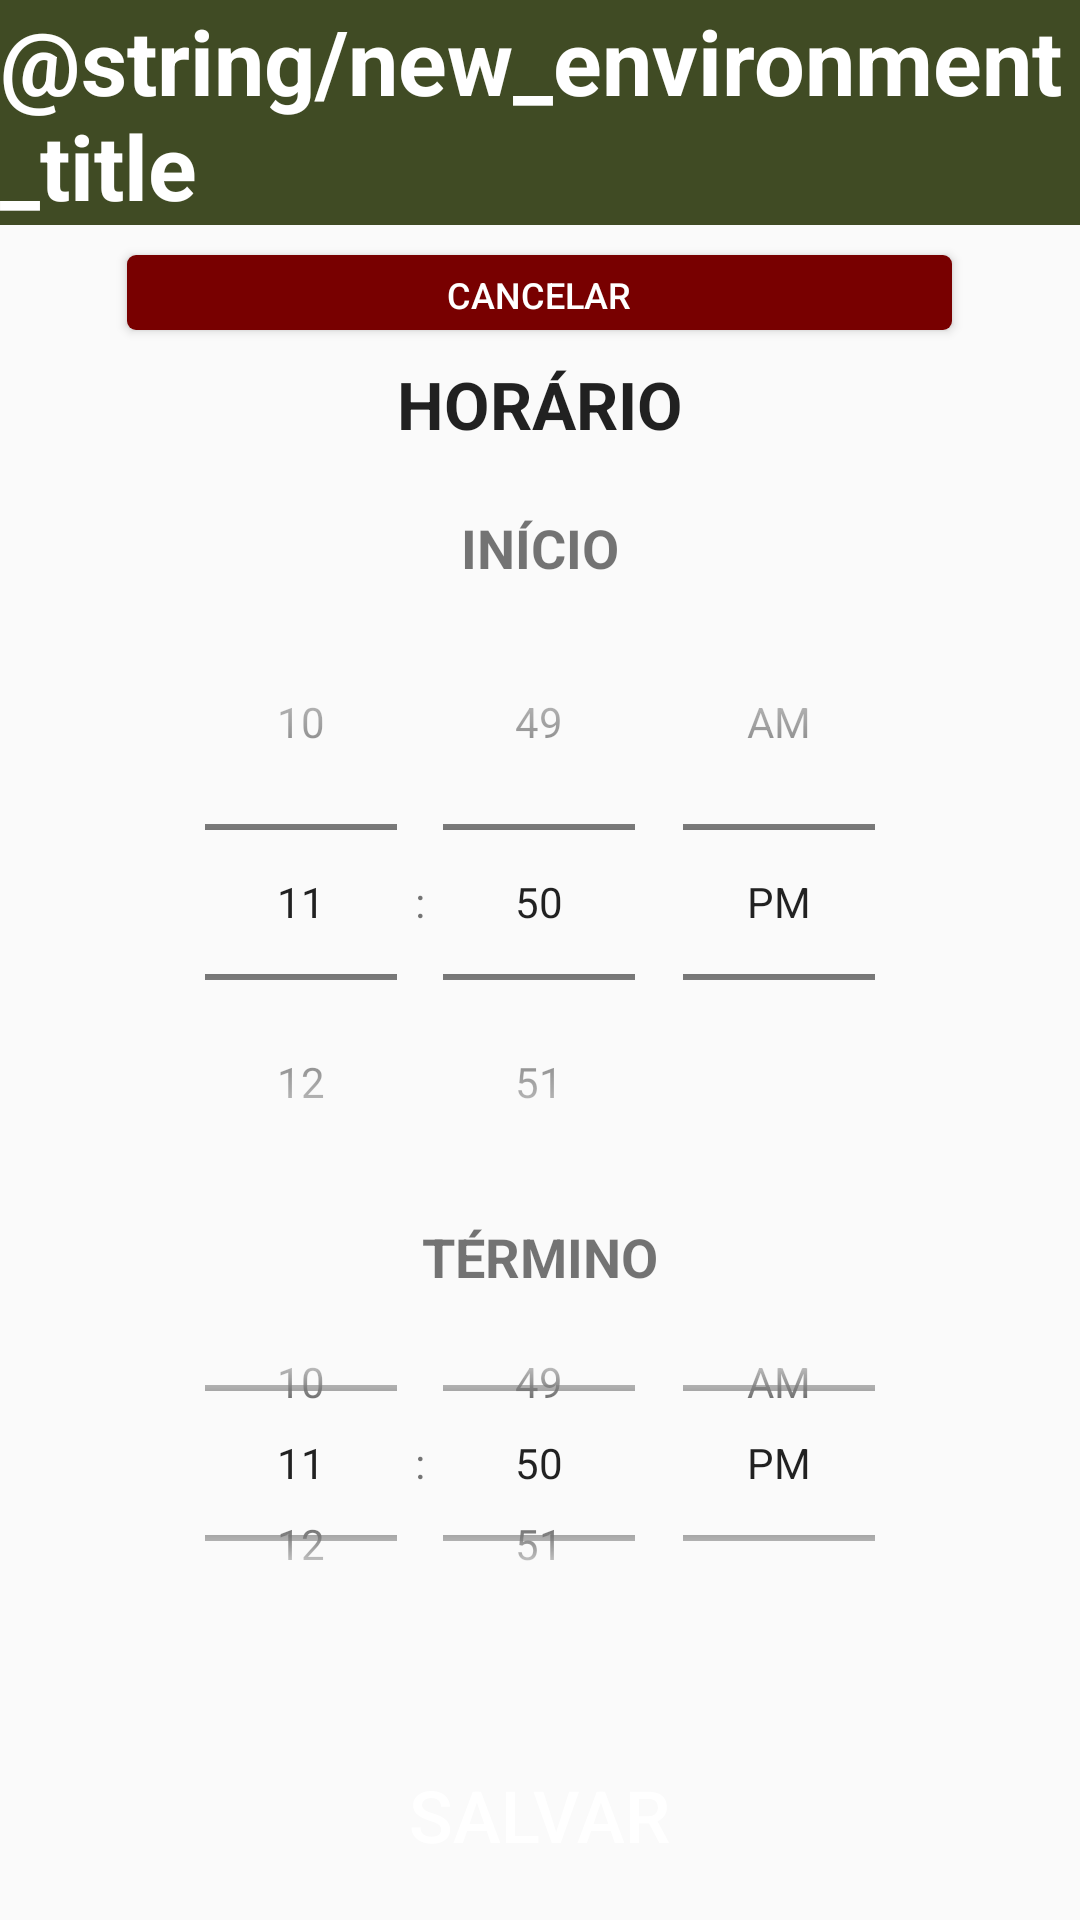

The Android layout XML behind this screen, and the referenced resources:
<!-- AndroidManifest.xml: application theme Theme.EstufaSemEstufa -->
<!-- res/layout/fragment_new_environment_edit_timetable.xml -->
<?xml version="1.0" encoding="utf-8"?>
<androidx.constraintlayout.widget.ConstraintLayout xmlns:android="http://schemas.android.com/apk/res/android"
    xmlns:app="http://schemas.android.com/apk/res-auto"
    xmlns:tools="http://schemas.android.com/tools"
    android:layout_width="match_parent"
    android:layout_height="match_parent"
    tools:context=".ui.newEnvironment.fragments.NewEnvironmentActivity">

    <androidx.constraintlayout.widget.ConstraintLayout
        android:layout_width="match_parent"
        android:layout_height="@dimen/header_height"
        tools:ignore="MissingConstraints">

        <View
            android:id="@+id/header"
            android:layout_width="match_parent"
            android:layout_height="@dimen/header_height"
            android:background="@color/primary"
            app:layout_constraintTop_toTopOf="parent" />

        <TextView
            android:id="@+id/header_title"
            android:layout_width="wrap_content"
            android:layout_height="wrap_content"
            android:text="@string/new_environment_title"
            android:textColor="@color/white"
            android:textSize="@dimen/title_size"
            android:textStyle="bold"
            app:layout_constraintBottom_toBottomOf="@id/header"
            app:layout_constraintEnd_toEndOf="@id/header"
            app:layout_constraintStart_toStartOf="@id/header"
            app:layout_constraintTop_toTopOf="@id/header" />
    </androidx.constraintlayout.widget.ConstraintLayout>

    <LinearLayout
        android:layout_width="match_parent"
        android:layout_height="match_parent"
        android:layout_marginTop="75dp"
        android:orientation="vertical"
        tools:context=".ui.newEnvironment.fragments.NewEnvironmentEditTimetableFragment">

        <LinearLayout
            android:layout_width="match_parent"
            android:layout_height="0dp"
            android:layout_weight="1"
            android:gravity="center"
            android:orientation="vertical">

            <Button
                android:id="@+id/btn_cancel"
                android:layout_width="@dimen/cancel_btn_width"
                android:layout_height="@dimen/cancel_btn_height"
                android:layout_marginTop="@dimen/cancel_btn_margin"
                android:layout_marginBottom="@dimen/cancel_btn_margin"
                android:background="@drawable/cancel_button"
                android:onClick="timetablesFragment"
                android:text="@string/cancel_btn"
                android:textColor="@color/white"
                android:textSize="@dimen/small_text_size" />

            <TextView
                android:layout_width="wrap_content"
                android:layout_height="wrap_content"
                android:text="@string/new_timetable_subtitle"
                android:textColor="?android:attr/textColorPrimary"
                android:textSize="@dimen/subtitle_size"
                android:textStyle="bold" />

        </LinearLayout>

        <LinearLayout
            android:layout_width="match_parent"
            android:layout_height="0dp"
            android:layout_weight="6"
            android:gravity="center"
            android:orientation="vertical"
            android:padding="@dimen/default_linear_layout_padding">

            <TextView
                android:layout_width="wrap_content"
                android:layout_height="wrap_content"
                android:text="@string/new_timetable_start"
                android:textSize="@dimen/text_size"
                android:textStyle="bold" />

            <TimePicker
                android:id="@+id/start_time"
                android:layout_width="wrap_content"
                android:layout_height="wrap_content"
                android:timePickerMode="spinner" />

            <TextView
                android:layout_width="wrap_content"
                android:layout_height="wrap_content"
                android:text="@string/new_timetable_finish"
                android:textSize="@dimen/text_size"
                android:textStyle="bold" />

            <TimePicker
                android:id="@+id/finish_time"
                android:layout_width="wrap_content"
                android:layout_height="wrap_content"
                android:timePickerMode="spinner" />

        </LinearLayout>

        <LinearLayout
            android:layout_width="match_parent"
            android:layout_height="0dp"
            android:layout_weight="1"
            android:gravity="center"
            android:orientation="vertical">

            <Button
                android:id="@+id/btn_save"
                android:layout_width="@dimen/btn_width"
                android:layout_height="@dimen/btn_height"
                android:layout_marginTop="@dimen/btn_margin"
                android:layout_marginBottom="@dimen/btn_margin"
                android:background="@drawable/default_button"
                android:onClick="timetablesFragment"
                android:text="@string/save_btn"
                android:textColor="@color/white"
                android:textSize="@dimen/btn_text_size"
                tools:ignore="MissingConstraints" />
        </LinearLayout>

    </LinearLayout>

</androidx.constraintlayout.widget.ConstraintLayout>
<!-- resources referenced by this layout -->
<resources>
  <color name="primary">#404B24</color>
  <color name="white">#FFFFFFFF</color>
  <dimen name="btn_height">55dp</dimen>
  <dimen name="btn_margin">10dp</dimen>
  <dimen name="btn_text_size">24sp</dimen>
  <dimen name="btn_width">275dp</dimen>
  <dimen name="cancel_btn_height">25dp</dimen>
  <dimen name="cancel_btn_margin">10dp</dimen>
  <dimen name="cancel_btn_width">275dp</dimen>
  <dimen name="default_linear_layout_padding">25dp</dimen>
  <dimen name="header_height">75dp</dimen>"
  <dimen name="small_text_size">12sp</dimen>
  <dimen name="subtitle_size">22sp</dimen>
  <dimen name="text_size">18sp</dimen>
  <dimen name="title_size">30sp</dimen>"
  <string name="cancel_btn">CANCELAR</string>
  <string name="new_environment_title">NOVO AMBIENTE</string>
  <string name="new_timetable_finish">TÉRMINO</string>
  <string name="new_timetable_start">INÍCIO</string>
  <string name="new_timetable_subtitle">HORÁRIO</string>
  <string name="save_btn">SALVAR</string>
  <style name="Theme.EstufaSemEstufa" parent="Base.Theme.EstufaSemEstufa" />
  <!-- drawable cancel_button_pressed (drawable) -->
  <?xml version="1.0" encoding="utf-8"?>
  <shape xmlns:android="http://schemas.android.com/apk/res/android"
      android:shape="rectangle">
      <solid android:color="@color/red_dark" />
      <corners android:radius="@dimen/btn_radius" />
  </shape>
  <!-- drawable cancel_button_focused (drawable) -->
  <?xml version="1.0" encoding="utf-8"?>
  <shape xmlns:android="http://schemas.android.com/apk/res/android"
      android:shape="rectangle">
      <solid android:color="@color/cancel_dark" />
      <corners android:radius="@dimen/btn_radius" />
  </shape>
  <!-- drawable cancel_button_disabled (drawable) -->
  <?xml version="1.0" encoding="utf-8"?>
  <shape xmlns:android="http://schemas.android.com/apk/res/android"
      android:shape="rectangle">
      <solid android:color="@color/red_light" />
      <corners android:radius="@dimen/btn_radius" />
  </shape>
  <!-- drawable cancel_button_default (drawable) -->
  <?xml version="1.0" encoding="utf-8"?>
  <shape xmlns:android="http://schemas.android.com/apk/res/android"
      android:shape="rectangle">
      <solid android:color="@color/red" />
      <corners android:radius="@dimen/btn_radius" />
      <padding
          android:left="@dimen/btn_padding"
          android:top="@dimen/btn_padding"
          android:right="@dimen/btn_padding"
          android:bottom="@dimen/btn_padding" />
  </shape>
  <!-- drawable default_button_pressed (drawable) -->
  <?xml version="1.0" encoding="utf-8"?>
  <shape xmlns:android="http://schemas.android.com/apk/res/android"
      android:shape="rectangle">
      <solid android:color="@color/primary_dark" />
      <corners android:radius="@dimen/btn_radius" />
  </shape>
  <!-- drawable default_button_disabled (drawable) -->
  <?xml version="1.0" encoding="utf-8"?>
  <shape xmlns:android="http://schemas.android.com/apk/res/android"
      android:shape="rectangle">
      <solid android:color="@color/primary_light" />
      <corners android:radius="@dimen/btn_radius" />
  </shape>
  <!-- drawable default_button_default (drawable) -->
  <?xml version="1.0" encoding="utf-8"?>
  <shape xmlns:android="http://schemas.android.com/apk/res/android"
      android:shape="rectangle">
      <solid android:color="@color/primary" />
      <corners android:radius="@dimen/btn_radius" />
      <padding
          android:left="@dimen/btn_padding"
          android:top="@dimen/btn_padding"
          android:right="@dimen/btn_padding"
          android:bottom="@dimen/btn_padding" />
  </shape>
  <style name="Base.Theme.EstufaSemEstufa" parent="Theme.AppCompat.Light.NoActionBar">
          <item name="colorSurface">@color/white</item>
      </style>
  <color name="red_dark">#570000</color>
  <dimen name="btn_radius">3dp</dimen>
  <color name="red_light">#870000</color>
  <color name="red">#780000</color>
  <dimen name="btn_padding">5dp</dimen>
  <color name="primary_dark">#313a1c</color>
  <color name="primary_light">#7d7f3d</color>
</resources>
